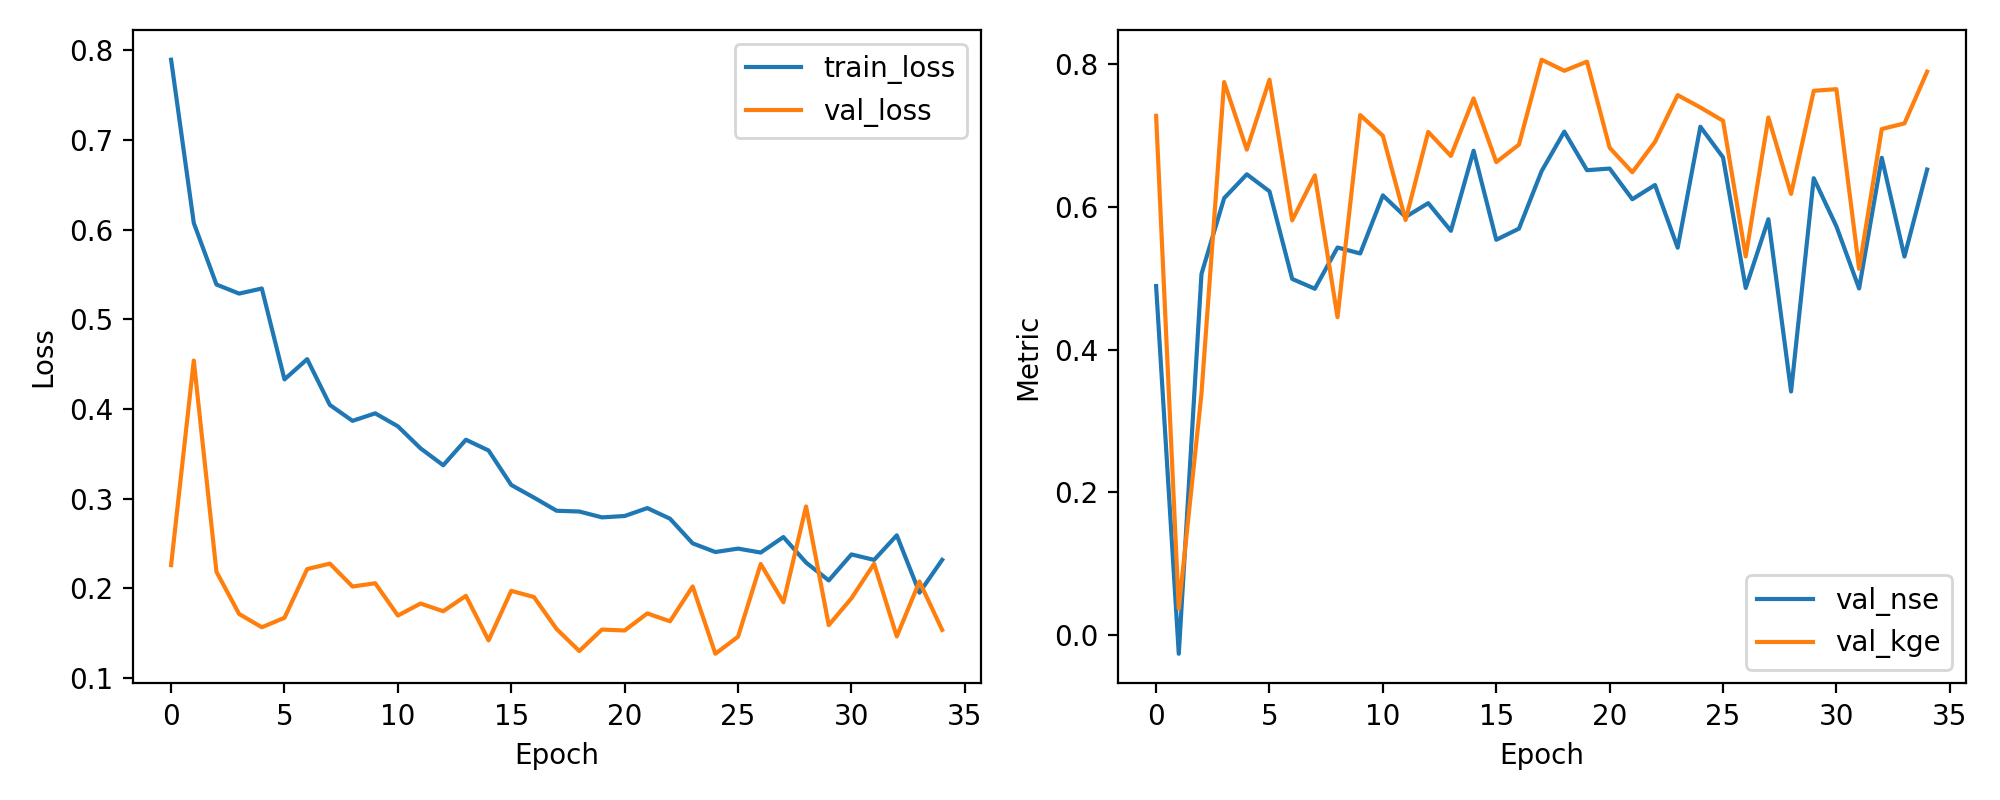

Source data for this figure (header and first rows):
epoch, train_loss, val_loss, val_nse, val_kge
1, 0.7895, 0.2259, 0.4892, 0.7279
2, 0.6074, 0.454, -0.02644, 0.03683
3, 0.5388, 0.2185, 0.5061, 0.3381
4, 0.5287, 0.1714, 0.6124, 0.7753
5, 0.5344, 0.1566, 0.6459, 0.6804
6, 0.433, 0.1672, 0.622, 0.7786
7, 0.4556, 0.2215, 0.4992, 0.5813
8, 0.4046, 0.2276, 0.4854, 0.6444
9, 0.3868, 0.202, 0.5432, 0.4455
10, 0.3952, 0.2057, 0.5349, 0.729
11, 0.3807, 0.1697, 0.6163, 0.6999
12, 0.3561, 0.1831, 0.5861, 0.5818
13, 0.3373, 0.1745, 0.6054, 0.7053
14, 0.3657, 0.1917, 0.5666, 0.6716
15, 0.3537, 0.142, 0.679, 0.7523
16, 0.3153, 0.1972, 0.5541, 0.663
17, 0.3012, 0.1903, 0.5697, 0.6875
18, 0.2866, 0.1547, 0.6504, 0.8066
19, 0.2857, 0.1301, 0.7058, 0.791
20, 0.2792, 0.1541, 0.6516, 0.8039
21, 0.2807, 0.1531, 0.654, 0.6831
22, 0.2895, 0.1721, 0.6109, 0.6487
23, 0.2777, 0.1633, 0.6309, 0.6914
24, 0.2502, 0.2022, 0.5429, 0.7569
25, 0.2405, 0.1271, 0.7126, 0.7396
26, 0.2443, 0.1461, 0.6696, 0.721
27, 0.24, 0.2272, 0.4864, 0.5307
28, 0.2572, 0.1845, 0.5829, 0.7256
29, 0.2288, 0.2914, 0.3413, 0.6184
30, 0.2089, 0.159, 0.6404, 0.763
31, 0.2379, 0.1889, 0.5728, 0.7653
32, 0.2318, 0.2274, 0.4858, 0.5134
33, 0.2592, 0.1464, 0.669, 0.7094
34, 0.1952, 0.2077, 0.5305, 0.7173
35, 0.2318, 0.1537, 0.6526, 0.7898
